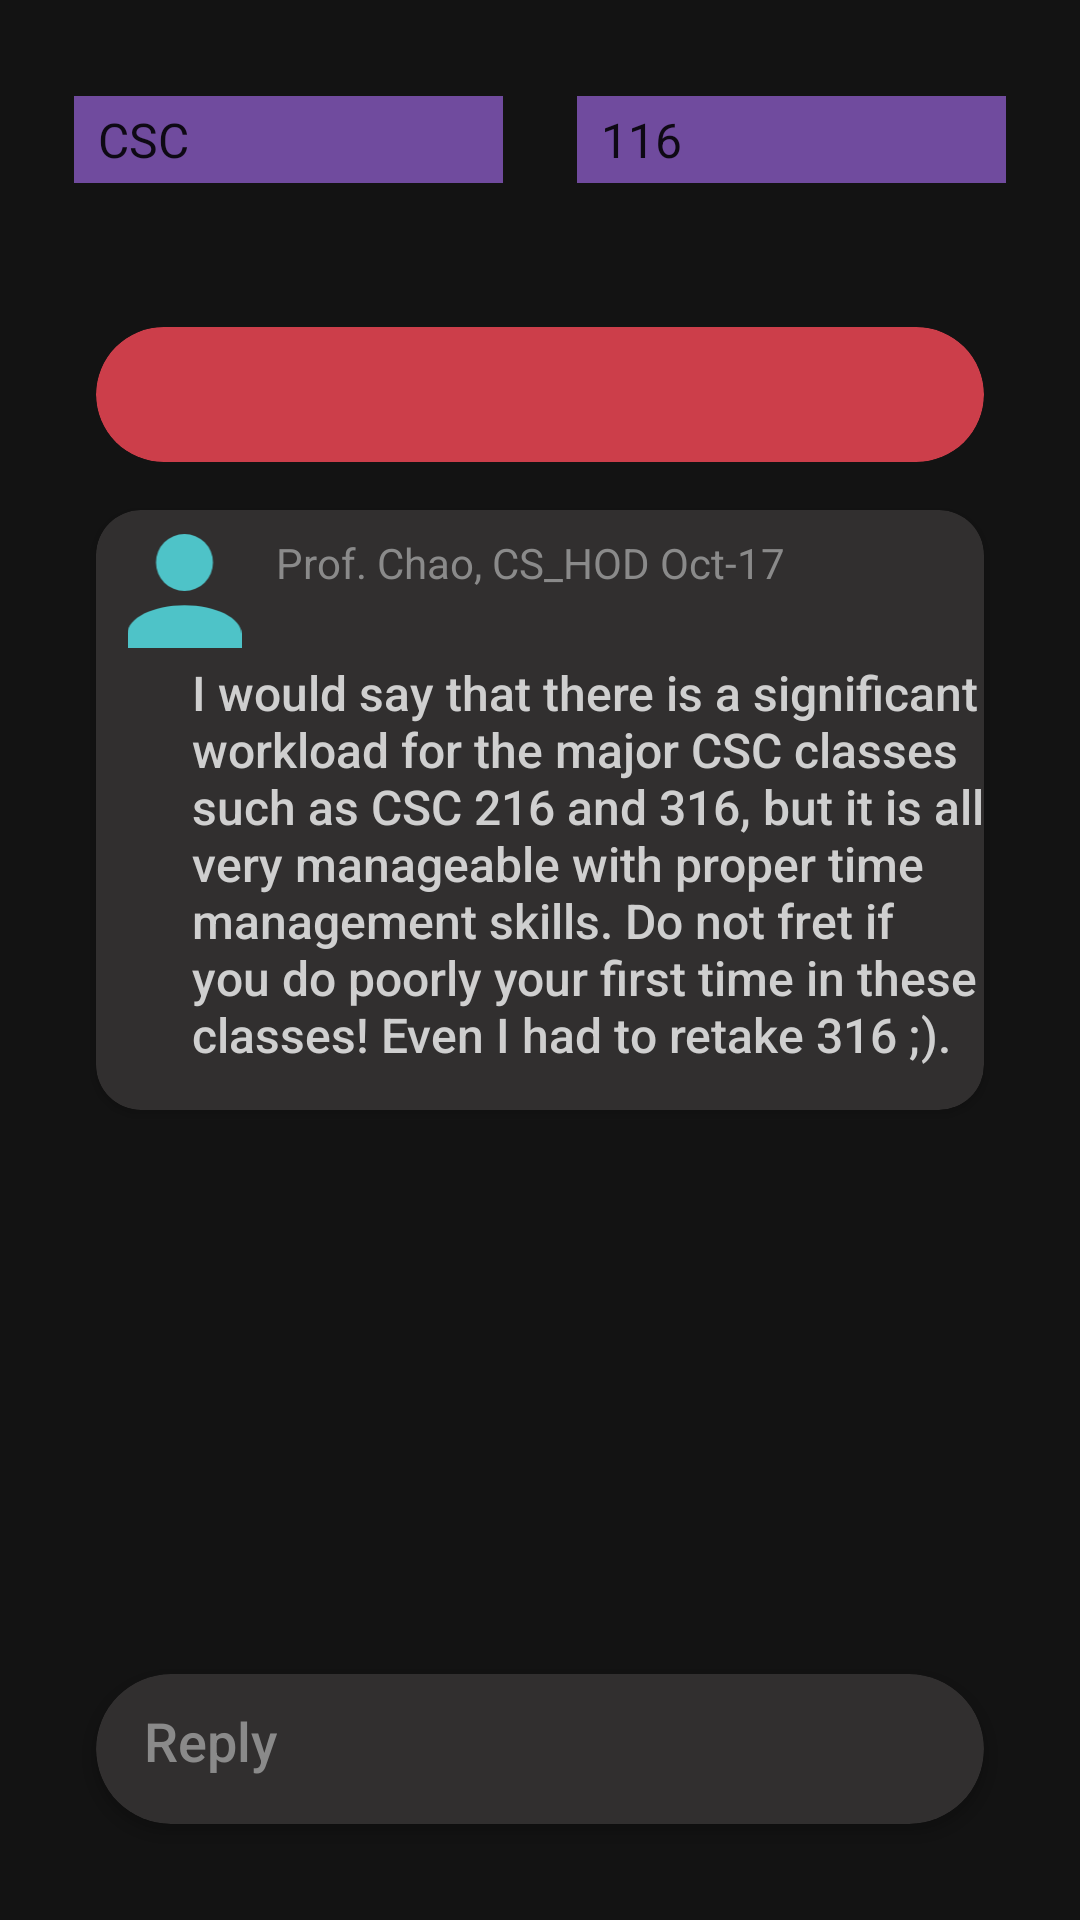

The Android layout XML behind this screen, and the referenced resources:
<!-- AndroidManifest.xml: application theme Theme.CourseHelper -->
<!-- res/layout/activity_answer.xml -->
<?xml version="1.0" encoding="utf-8"?>
<androidx.constraintlayout.widget.ConstraintLayout xmlns:android="http://schemas.android.com/apk/res/android"
    xmlns:app="http://schemas.android.com/apk/res-auto"
    xmlns:tools="http://schemas.android.com/tools"
    android:layout_width="match_parent"
    android:layout_height="match_parent"
    android:background="@color/dark_mode"
    tools:context=".QuestionCardActivity">

    <Spinner
        android:id="@+id/spinnerCourseNum2"
        android:layout_width="143dp"
        android:layout_height="29dp"
        android:layout_marginTop="32dp"
        android:background="@color/spinner_purple"
        android:entries="@array/courses_array_single"
        android:spinnerMode="dropdown"
        app:layout_constraintEnd_toEndOf="parent"
        app:layout_constraintHorizontal_bias="0.5"
        app:layout_constraintStart_toEndOf="@+id/spinnerDept2"
        app:layout_constraintTop_toTopOf="parent" />

    <Spinner
        android:id="@+id/spinnerDept2"
        android:layout_width="143dp"
        android:layout_height="29dp"
        android:layout_marginTop="32dp"
        android:background="@color/spinner_purple"
        android:entries="@array/depts_array_single"
        android:spinnerMode="dropdown"
        app:layout_constraintEnd_toStartOf="@+id/spinnerCourseNum2"
        app:layout_constraintHorizontal_bias="0.5"
        app:layout_constraintStart_toStartOf="parent"
        app:layout_constraintTop_toTopOf="parent" />

    <androidx.cardview.widget.CardView
        android:id="@+id/cardQuestion1"
        android:layout_width="match_parent"
        android:layout_height="45dp"
        android:layout_marginStart="32dp"
        android:layout_marginLeft="32dp"
        android:layout_marginTop="48dp"
        android:layout_marginEnd="32dp"
        android:layout_marginRight="32dp"
        app:cardBackgroundColor="@color/card_salmon"
        app:cardCornerRadius="25dp"
        app:layout_constraintEnd_toEndOf="parent"
        app:layout_constraintHorizontal_bias="0.0"
        app:layout_constraintStart_toStartOf="parent"
        app:layout_constraintTop_toBottomOf="@+id/spinnerCourseNum2">

        <TextView
            android:id="@+id/textQuestionNew"
            android:layout_width="wrap_content"
            android:layout_height="wrap_content"
            android:layout_marginStart="16dp"
            android:layout_marginLeft="16dp"
            android:layout_marginTop="8dp"
            android:textColor="@color/white"
            android:textSize="18sp"
            android:textStyle="bold"
            app:layout_constraintStart_toStartOf="parent"
            app:layout_constraintTop_toTopOf="parent" />
    </androidx.cardview.widget.CardView>

    <androidx.cardview.widget.CardView
        android:layout_width="match_parent"
        android:layout_height="200dp"
        android:layout_marginStart="32dp"
        android:layout_marginLeft="32dp"
        android:layout_marginTop="16dp"
        android:layout_marginEnd="32dp"
        android:layout_marginRight="32dp"
        app:cardBackgroundColor="#312F2F"
        app:cardCornerRadius="15dp"
        app:layout_constraintEnd_toEndOf="parent"
        app:layout_constraintStart_toStartOf="parent"
        app:layout_constraintTop_toBottomOf="@+id/cardQuestion1" >

        <TextView
            android:id="@+id/textView"
            android:layout_width="283dp"
            android:layout_height="wrap_content"
            android:layout_marginStart="32dp"
            android:layout_marginLeft="32dp"
            android:layout_marginTop="50dp"
            android:fontFamily="sans-serif-medium"
            android:text="@string/text_blah"
            android:textColor="#CFCFCF"
            android:textSize="16sp"
            app:layout_constraintStart_toStartOf="parent"
            app:layout_constraintTop_toTopOf="parent" />

        <TextView
            android:id="@+id/textView2"
            android:layout_width="wrap_content"
            android:layout_height="wrap_content"
            android:layout_marginStart="60dp"
            android:layout_marginLeft="60dp"
            android:layout_marginTop="8dp"
            android:text="@string/text_user"
            android:textColor="@color/text_gray"
            app:layout_constraintStart_toStartOf="parent"
            app:layout_constraintTop_toTopOf="parent" />

        <ImageView
            android:id="@+id/imageView3"
            android:layout_width="43dp"
            android:layout_height="38dp"
            android:layout_marginStart="8dp"
            android:layout_marginLeft="8dp"
            android:layout_marginTop="8dp"
            app:layout_constraintStart_toStartOf="parent"
            app:layout_constraintTop_toTopOf="parent"
            app:srcCompat="@drawable/ic_component_6_1" />

    </androidx.cardview.widget.CardView>

    <androidx.cardview.widget.CardView
        android:layout_width="match_parent"
        android:layout_height="50dp"
        android:layout_marginStart="32dp"
        android:layout_marginLeft="32dp"
        android:layout_marginEnd="32dp"
        android:layout_marginRight="32dp"
        android:layout_marginBottom="32dp"
        app:cardBackgroundColor="#312F2F"
        app:cardCornerRadius="25dp"
        app:layout_constraintBottom_toBottomOf="parent"
        app:layout_constraintEnd_toEndOf="parent"
        app:layout_constraintHorizontal_bias="0.0"
        app:layout_constraintStart_toStartOf="parent" >

        <TextView
            android:id="@+id/textView3"
            android:layout_width="wrap_content"
            android:layout_height="wrap_content"
            android:layout_marginStart="16dp"
            android:layout_marginLeft="16dp"
            android:layout_marginTop="10dp"
            android:fontFamily="sans-serif-medium"
            android:text="@string/text_reply"
            android:textColor="@color/text_gray"
            android:textSize="18sp"
            app:layout_constraintStart_toStartOf="parent"
            app:layout_constraintTop_toTopOf="parent" />
    </androidx.cardview.widget.CardView>

</androidx.constraintlayout.widget.ConstraintLayout>
<!-- resources referenced by this layout -->
<resources>
  <string-array name="courses_array_single">
          <item>116</item>
      </string-array>
  <string-array name="depts_array_single">
          <item>CSC</item>
      </string-array>
  <color name="card_salmon">#CC3E4A</color>
  <color name="dark_mode">#131313</color>
  <color name="spinner_purple">#704B9E</color>
  <color name="text_gray">#8A8A8A</color>
  <color name="white">#FFFFFFFF</color>
  <!-- drawable ic_component_6_1 (drawable) -->
  <vector xmlns:android="http://schemas.android.com/apk/res/android"
      android:width="12dp"
      android:height="12dp"
      android:viewportWidth="12"
      android:viewportHeight="12">
    <path
        android:pathData="M0,12V10.5c0,-1.65 2.7,-3 6,-3s6,1.35 6,3V12ZM3,3A3,3 0,1 1,6 6,3 3,0 0,1 3,3Z"
        android:fillColor="#4ec3c8"/>
  </vector>
  <string name="text_blah">I would say that there is a significant workload for the major CSC classes
          such as CSC 216 and 316, but it is all very manageable with proper time management skills.
          Do not fret if you do poorly your first time in these classes! Even I had to retake 316 ;).</string>
  <string name="text_reply">Reply</string>
  <string name="text_user">Prof. Chao, CS_HOD          Oct-17</string>
  <style name="Theme.CourseHelper" parent="Theme.MaterialComponents.DayNight.DarkActionBar">
          
          <item name="colorPrimary">@color/purple_500</item>
          <item name="colorPrimaryVariant">@color/purple_700</item>
          <item name="colorOnPrimary">@color/white</item>
          
          <item name="colorSecondary">@color/teal_200</item>
          <item name="colorSecondaryVariant">@color/teal_700</item>
          <item name="colorOnSecondary">@color/black</item>
          
          <item name="android:statusBarColor" tools:targetApi="l">?attr/colorPrimaryVariant</item>
          
      </style>
  <color name="purple_500">#FF6200EE</color>
  <color name="purple_700">#FF3700B3</color>
  <color name="teal_200">#FF03DAC5</color>
  <color name="teal_700">#FF018786</color>
  <color name="black">#FF000000</color>
</resources>
